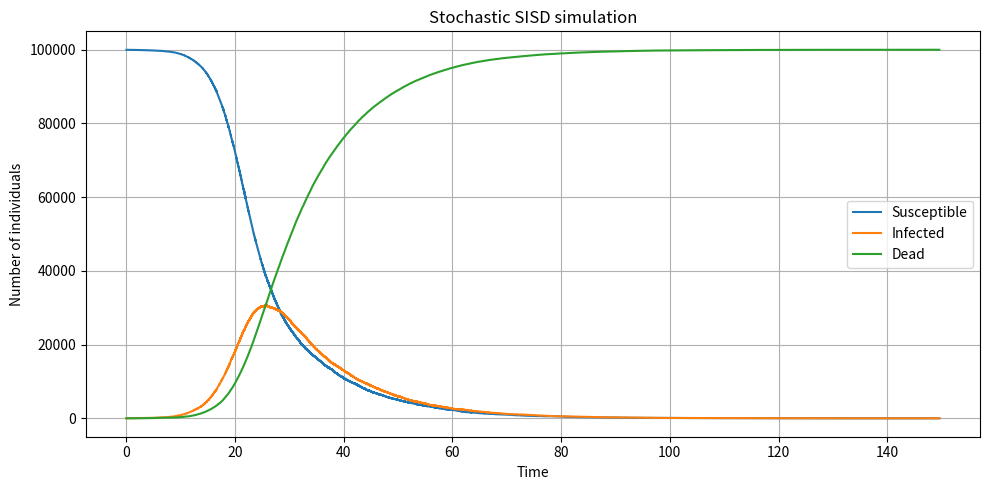

The script that saved this image: (Note: this script raises an exception after producing the figure.)
import numpy as np
import matplotlib.pyplot as plt


#################### -------------------- SISD Simulation -------------------- ####################

def simulate_sisd(N, I0, beta, gamma, mu, t_max=np.inf):
    """
    Simulate a stochastic SIS model with death using the Gillespie algorithm.

    Compartments
    ------------
    S : Susceptible players
    I : Infected players
    D : Dead players

    Events
    ------
    Infection: S + I -> I + I
    Recovery: I -> S
    Death:    I -> D

    Parameters
    ----------
    N : int
        Initial total population size.
    I0 : int
        Initial number of infected individuals.
    beta : float
        Infection rate.
    gamma : float
        Recovery rate.
    mu : float
        Death rate.
    t_max : float
        Maximum simulation time.

    Returns
    -------
    times : np.array
        Times at which events occur.
    states : np.array
        Array with columns [S, I, D].
    events : list
        List of event types.
    """
    S = N - I0
    I = I0
    D = 0
    t = 0.0

    times = [t]
    states = [[S, I, D]]
    events = []

    while I > 0 and t < t_max:
        N_alive = S + I

        if N_alive <= 0:
            break

        # Infection: S + I -> I + I
        infection_rate = beta * S * I / N_alive

        # Recovery: I -> S
        recovery_rate = gamma * I

        # Death: I -> D
        death_rate = mu * I

        total_rate = infection_rate + recovery_rate + death_rate

        if total_rate <= 0:
            break

        # Time until next event
        dt = np.random.exponential(1 / total_rate)
        t += dt

        if t > t_max:
            break

        # Decide event type
        u = np.random.rand()

        # print("u", u)
        # print("dt", dt)
        # print("infection", infection_rate / total_rate)
        # print("recovery", (recovery_rate) / total_rate)
        # print("Death", 1 - (infection_rate + recovery_rate) / total_rate)
        

        if u < infection_rate / total_rate:
            S -= 1
            I += 1
            events.append("infection")

        elif u < (infection_rate + recovery_rate) / total_rate:
            I -= 1
            S += 1
            events.append("recovery")

        else:
            I -= 1
            D += 1
            events.append("death")

        times.append(t)
        states.append([S, I, D])

    return np.array(times), np.array(states), events


def plot_sisd(times, states, title="Stochastic SISD simulation"):
    """
    Plot S, I and D over time.
    """
    S = states[:, 0]
    I = states[:, 1]
    D = states[:, 2]

    plt.figure(figsize=(10, 5))
    plt.plot(times, S, label="Susceptible")
    plt.plot(times, I, label="Infected")
    plt.plot(times, D, label="Dead")

    plt.xlabel("Time")
    plt.ylabel("Number of individuals")
    plt.title(title)
    plt.legend()
    plt.grid(True)

    plt.tight_layout()
    plt.savefig("assets_test/sisd_1.png")

def run_many_simulations(N, I0, beta, gamma, mu, n_simulations, major_outbreak_threshold=0.1):
    """
    Run many stochastic SISD simulations and collect summary statistics.
    """
    final_dead = []
    peak_infected = []
    epidemic_durations = []
    major_outbreaks = []

    for _ in range(n_simulations):
        print("Running simulation for summary", _)
        times, states, events = simulate_sisd(N, I0, beta, gamma, mu)

        S = states[:, 0]
        I = states[:, 1]
        D = states[:, 2]

        final_D = D[-1]
        peak_I = np.max(I)
        duration = times[-1]

        final_dead.append(final_D)
        peak_infected.append(peak_I)
        epidemic_durations.append(duration)

        major_outbreaks.append(peak_I > major_outbreak_threshold * N)

    results = {
        "final_dead": np.array(final_dead),
        "peak_infected": np.array(peak_infected),
        "epidemic_durations": np.array(epidemic_durations),
        "major_outbreaks": np.array(major_outbreaks)
    }

    return results

def print_summary(results, N):
    """
    Print summary statistics from many SISD simulations.
    """
    final_dead = results["final_dead"]
    peak_infected = results["peak_infected"]
    epidemic_durations = results["epidemic_durations"]
    major_outbreaks = results["major_outbreaks"]

    print("Summary of stochastic SISD simulations")
    print("--------------------------------------")
    print(f"Average final deaths: {np.mean(final_dead):.2f}")
    print(f"Average final death fraction: {np.mean(final_dead) / N:.4f}")
    print(f"Average peak infected: {np.mean(peak_infected):.2f}")
    print(f"Average epidemic duration: {np.mean(epidemic_durations):.2f}")
    print(f"Probability of major outbreak: {np.mean(major_outbreaks):.4f}")
    print(f"Probability of early extinction: {1 - np.mean(major_outbreaks):.4f}") 

def plot_final_death_histogram(results):
    """
    Plot histogram of final number of deaths.
    """
    final_dead = results["final_dead"]

    plt.figure(figsize=(8, 5))
    plt.hist(final_dead, bins=30, edgecolor="black")

    plt.xlabel("Final number of dead individuals")
    plt.ylabel("Frequency")
    plt.title("Distribution of final deaths")
    plt.grid(True)

    plt.tight_layout()
    plt.savefig("assets_test/final_deaths.png")


def plot_peak_infected_histogram(results):
    """
    Plot histogram of peak infected individuals.
    """
    peak_infected = results["peak_infected"]

    plt.figure(figsize=(8, 5))
    plt.hist(peak_infected, bins=30, edgecolor="black")

    plt.xlabel("Peak number of infected individuals")
    plt.ylabel("Frequency")
    plt.title("Distribution of peak infected")
    plt.grid(True)

    plt.tight_layout()
    plt.savefig("assets_test/peak_infections.png")

def plot_many_sisd_trajectories(N, I0, beta, gamma, mu, n_simulations, t_max=160):
    """
    Plot S, I and D trajectories from many stochastic SISD simulations.
    """
    plt.figure(figsize=(10, 6))

    # Fixed colors for each compartment
    colors = {
        "S": "tab:blue",
        "I": "tab:orange",
        "D": "tab:green"
    }

    for _ in range(n_simulations):
        print("Runing sim for plot", _)
        times, states, events = simulate_sisd(
            N=N,
            I0=I0,
            beta=beta,
            gamma=gamma,
            mu=mu,
            t_max=t_max
        )

        S = states[:, 0]
        I = states[:, 1]
        D = states[:, 2]

        plt.plot(times, S, color=colors["S"], alpha=0.15, linewidth=1)
        plt.plot(times, I, color=colors["I"], alpha=0.15, linewidth=1)
        plt.plot(times, D, color=colors["D"], alpha=0.15, linewidth=1)

    plt.xlabel("Time")
    plt.ylabel("Number of individuals")
    plt.title("Stochastic SISD trajectories")
    plt.grid(True, linestyle="--", alpha=0.5)

    # Dummy plots for legend with matching colors
    plt.plot([], [], color=colors["S"], label="Susceptible")
    plt.plot([], [], color=colors["I"], label="Infected")
    plt.plot([], [], color=colors["D"], label="Dead")
    plt.legend()

    plt.tight_layout()
    plt.savefig("assets_test/sisd_trajectories.png")
    plt.show()

def main():
    np.random.seed(42)

    # Population settings
    N = 100000
    I0 = 20

    # Disease parameters
    beta = 0.8        # Infection rate
    gamma = 0.3     # Recovery rate
    mu = 1 / 7      # Death rate

    # One simulation
    times, states, events = simulate_sisd(
        N=N,
        I0=I0,
        beta=beta,
        gamma=gamma,
        mu=mu
    )

    plot_sisd(
        times,
        states,
        title="Stochastic SISD simulation"
    )

    # Many simulations
    n_simulations = 100

    results = run_many_simulations(
        N=N,
        I0=I0,
        beta=beta,
        gamma=gamma,
        mu=mu,
        n_simulations=n_simulations
    )

    print_summary(results, N)

    plot_final_death_histogram(results)
    plot_peak_infected_histogram(results)

    plot_many_sisd_trajectories(
        N=N,
        I0=I0,
        beta=beta,
        gamma=gamma,
        mu=mu,
        n_simulations=100,
        t_max=160
    )


if __name__ == "__main__":
    main()
